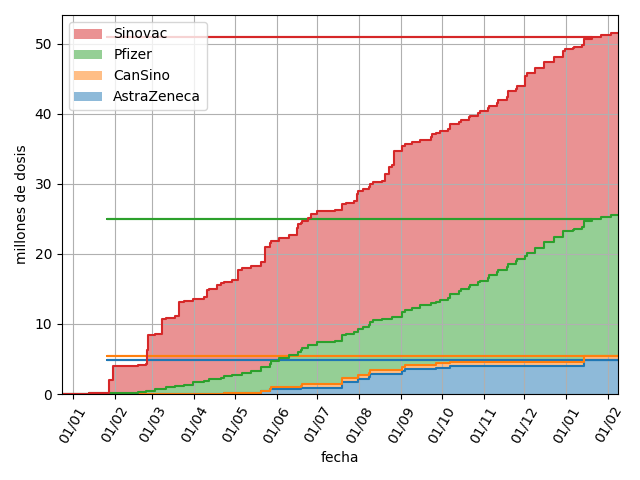

The file beside this chart, header and first rows:
fecha, origen, laboratorio, cantidad, total_laboratorio_reportado, total_reportado, fuente
2020-12-24, cargamento, Pfizer, 9750, 9750, , https://www.gob.cl/noticias/gobierno-pub…
2020-12-31, cargamento, Pfizer, 11700, , , https://www.minsal.cl/presidente-pinera-…
2021-01-13, cargamento, Pfizer, 88725, 110175, , https://www.minsal.cl/subsecretaria-paul…
2021-01-20, cargamento, Pfizer, 43875, ~154000, , https://www.minsal.cl/cerca-de-44-mil-nu…
2021-01-28, cargamento, Sinovac, 1918453, , , https://www.minsal.cl/gobierno-inicia-la…
2021-01-31, cargamento, Sinovac, 1917663, ~3836000, , https://www.minsal.cl/arribo-a-chile-de-…
2021-02-18, cargamento, Pfizer, 161850, , , https://www.minsal.cl/chile-recibe-161-8…
2021-02-24, cargamento, Pfizer, 189150, >500000, , https://www.minsal.cl/arribo-a-chile-de-…
2021-02-25, cargamento, Sinovac, 1917360, , , https://www.gob.cl/noticias/presidente-p…
2021-02-26, cargamento, Sinovac, 2112000, 7865476, 8370526, https://www.mtt.gob.cl/archivos/27997,ht…
2021-03-03, cargamento, Pfizer, 229125, 734175, 8599651, https://www.minsal.cl/campana-de-inmuniz…
2021-03-08, cargamento, Sinovac, 2106000, 9971476, 10705651, https://www.minsal.cl/mas-de-2-millones-…
2021-03-11, cargamento, Pfizer, 209625, ~943800, ~11000000, https://www.gob.cl/noticias/chile-recibe…
2021-03-18, cargamento, Pfizer, 153075, 1096875, 11068351, https://www.gob.cl/noticias/mtt-recibe-c…
2021-03-21, cargamento, Sinovac, 2000000, 11971476, 1308351, https://www.minsal.cl/sexto-cargamento-d…
2021-03-24, cargamento, Pfizer, 187200, , , https://www.minsal.cl/plan-de-vacunacion…
2021-03-31, cargamento, Pfizer, 368550, 1652625, 13624101, https://www.minsal.cl/autoridades-de-sal…
2021-04-08, cargamento, Pfizer, 234000, 1886625, 1358101, https://www.minciencia.gob.cl/noticias/c…
2021-04-10, cargamento, Sinovac, 1000000, 12971476, 1458101, https://www.minsal.cl/autoridades-de-sal…
2021-04-12, cargamento, Pfizer, 201825, 208450, 15059926, https://www.minsal.cl/covid-19-ministro-…
2021-04-18, cargamento, Sinovac, 500000, 13471476, ~15500000, https://www.minsal.cl/llegan-a-chile-500…
2021-04-21, cargamento, Pfizer, 266175, , 15826101, https://www.minsal.cl/mas-de-13-millones…
2021-04-23, cargamento, AstraZeneca, 158400, 158400, 15984501, https://www.minsal.cl/chile-recibe-prime…
2021-04-29, cargamento, Pfizer, 234975, 2589600, 16219476, https://www.minsal.cl/autoridades-de-gob…
2021-05-03, cargamento, Sinovac, 1500000, , 17719476, https://www.minsal.cl/llegan-un-millon-y…
2021-05-06, cargamento, Pfizer, 226200, , 17945676, https://www.minsal.cl/covid-19-variacion…
2021-05-13, cargamento, Pfizer, 272610, 3088410, 18218286, https://www.minsal.cl/covid-19-autoridad…
2021-05-20, cargamento, Pfizer, 272610, 3361020, , https://www.minsal.cl/covid-19-proxima-s…
2021-05-20, cargamento, AstraZeneca, 331200, 489600, 18822096, https://www.minsal.cl/covid-19-proxima-s…
2021-05-23, cargamento, Sinovac, 2200000, , , https://www.minsal.cl/presidente-pinera-…
2021-05-27, cargamento, AstraZeneca, 204000, , , https://www.minsal.cl/gobierno-llama-a-u…
2021-05-27, cargamento, Pfizer, 272610, , , https://www.minsal.cl/gobierno-llama-a-u…
2021-05-28, discrepancia en el stock, Pfizer, 45240, 3678870, 21543946, https://www.emol.com/noticias/Nacional/2…
2021-05-28, cargamento, CanSino, 300000, 300000, , https://www.minsal.cl/llegan-a-chile-las…
2021-06-03, cargamento, Pfizer, 457470, 4136340, 22301416, https://www.minsal.cl/autoridades-de-sal…
2021-06-10, cargamento, Pfizer, 451620, 4587960, 22753036, https://www.gob.cl/noticias/covid-19-reg…
2021-06-16, cargamento, Sinovac, 1000000, , 23753036, https://www.minsal.cl/llega-a-chile-nuev…
2021-06-17, cargamento, Pfizer, 451620, , >24000000, https://www.minsal.cl/mtt-y-justicia-rec…
2021-06-19, cargamento, AstraZeneca, 204000, , , https://www.minsal.cl/mas-de-470-mil-vac…
2021-06-20, cargamento, CanSino, 275908, 575908, >24680000, https://www.minsal.cl/mas-de-470-mil-vac…
2021-06-24, cargamento, Pfizer, 451620, 5491200, , https://www.minsal.cl/hoy-ingreso-al-pai…
2021-06-26, cargamento, Sinovac, 500000, 18671476, 25636184, https://www.minsal.cl/nuevo-embarque-de-…
2021-07-01, cargamento, Pfizer, 451620, 5942820, 26087804, https://www.subrei.gob.cl/sala-de-prensa…
2021-07-08, cargamento, Pfizer, 70200, , >26155000, https://twitter.com/ministeriosalud/stat…
2021-07-14, cargamento, Pfizer, 88920, 6101940, , https://www.minsal.cl/nuevo-embarque-de-…
2021-07-19, cargamento, AstraZeneca, 816000, , >27000000, https://www.minsal.cl/covid-19-positivid…
2021-07-22, cargamento, Pfizer, 207090, , >27270000, https://www.minsal.cl/ministro-de-salud-…
2021-07-28, cargamento, Pfizer, 298350, 6607380, 27568364, https://www.minsal.cl/nuevo-embarque-de-…
2021-07-30, cargamento, Sinovac, 1000000, 19671476, >28500000, https://www.minsal.cl/arriban-al-pais-un…
2021-07-31, cargamento, AstraZeneca, 449200, 2162800, >29000000, https://www.minsal.cl/nuevo-embarque-de-…
2021-08-04, cargamento, Pfizer, 281970, , 29299334, https://www.minsal.cl/llega-al-pais-nuev…
2021-08-08, cargamento, AstraZeneca, 204000, , , https://www.minsal.cl/llega-a-chile-nuev…
2021-08-09, cargamento, AstraZeneca, 521500, 2888300, >30000000, https://www.minsal.cl/llega-a-chile-nuev…
2021-08-11, cargamento, Pfizer, 201240, 7090590, >30200000, https://www.minsal.cl/llega-a-chile-nuev…
2021-08-18, cargamento, Pfizer, 217620, 7308210, >30443000, https://www.minsal.cl/llega-a-chile-nuev…
2021-08-20, cargamento, Sinovac, 1000000, , >31440000, https://www.minsal.cl/ministra-s-paula-d…
2021-08-23, cargamento, Sinovac, 1000000, 21671476, , https://www.minsal.cl/covid-19-gobierno-…
2021-08-25, cargamento, Pfizer, 189540, 7497750, , https://www.minsal.cl/llega-al-pais-nuev…
2021-08-26, cargamento, Pfizer, 30420, 7528170, 32663854, https://www.minsal.cl/llega-al-pais-nuev…
2021-08-27, cargamento, Sinovac, 2000000, 23671476, 34663000, https://www.minsal.cl/llega-a-chile-nuev…
... 44 more rows
